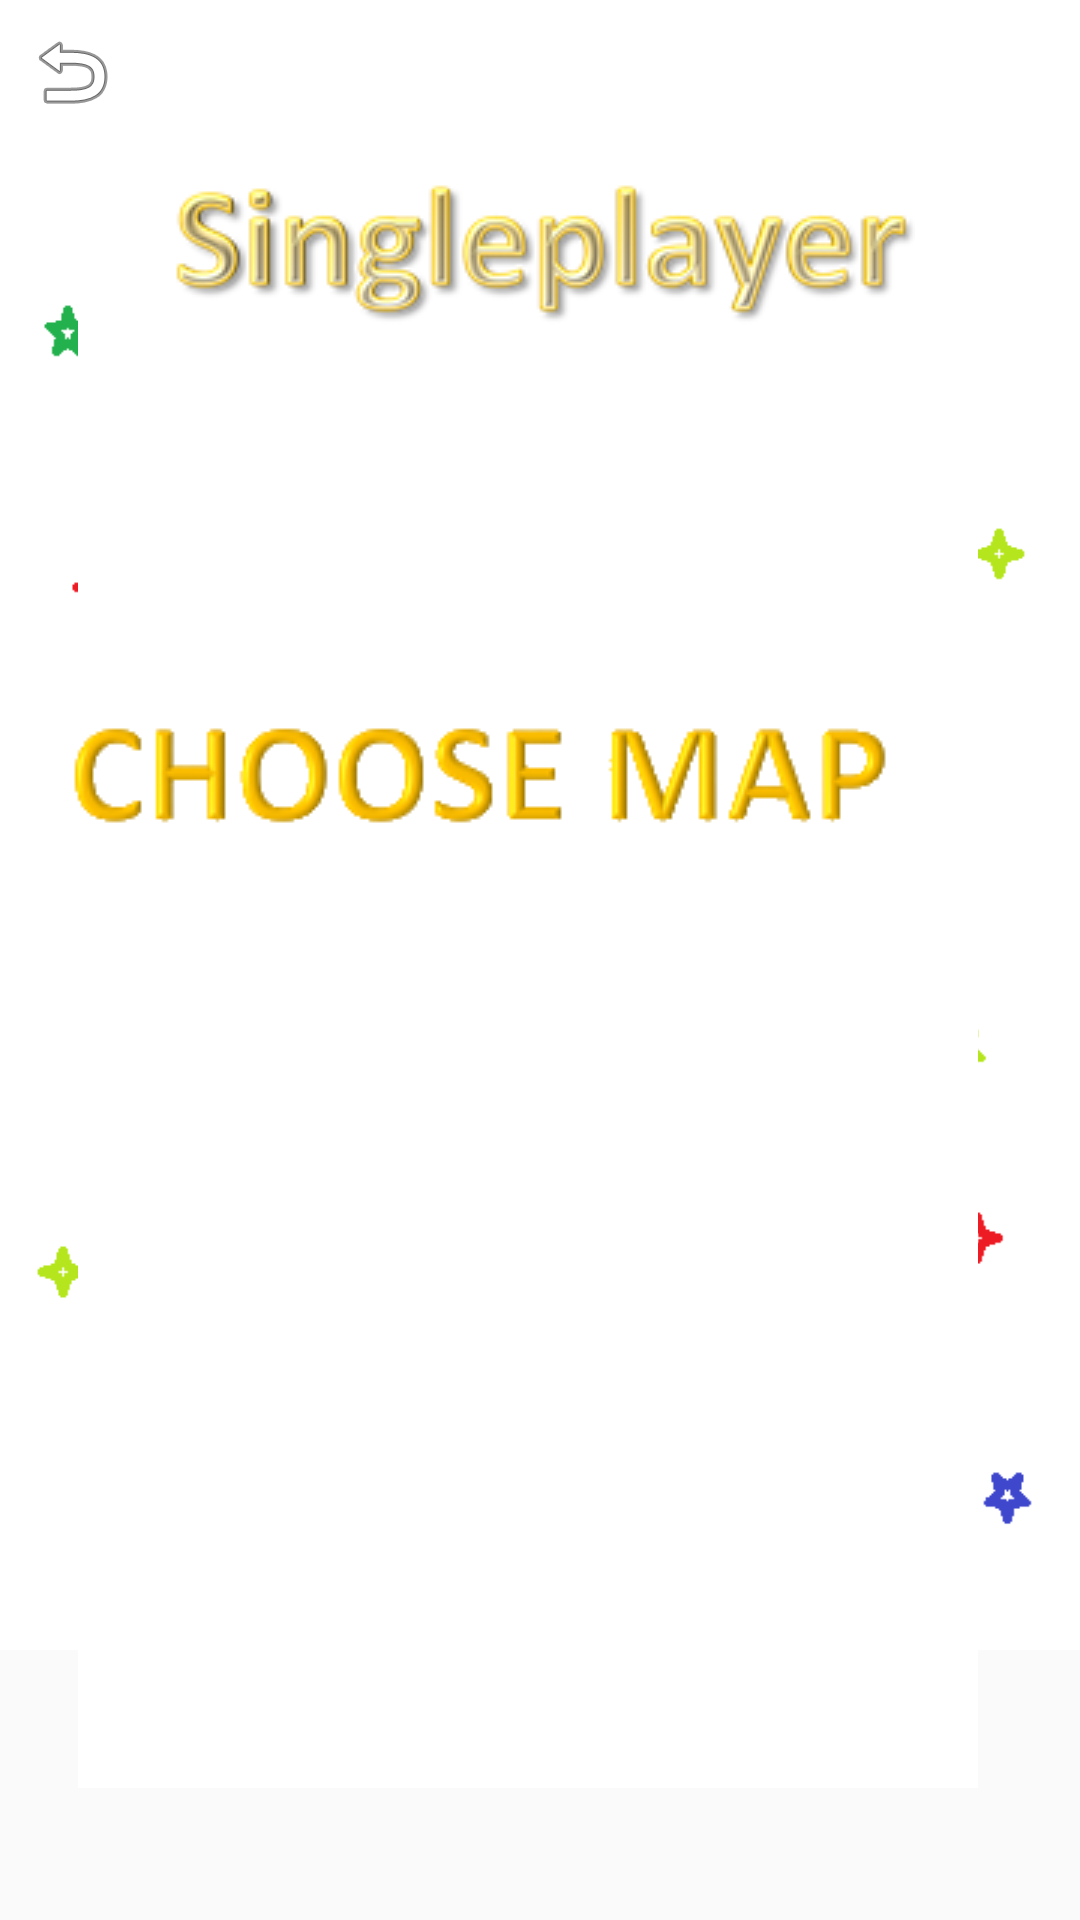

Write the Android layout XML for this screen, with the resource values it uses.
<!-- AndroidManifest.xml: application theme AppTheme -->
<!-- res/layout/activity_campaign.xml -->
<?xml version="1.0" encoding="utf-8"?>
<android.support.constraint.ConstraintLayout xmlns:android="http://schemas.android.com/apk/res/android"
    xmlns:app="http://schemas.android.com/apk/res-auto"
    xmlns:tools="http://schemas.android.com/tools"
    android:layout_width="match_parent"
    android:layout_height="match_parent"
    tools:context=".Campaign">

    <ImageView
        android:id="@+id/imageView"
        android:layout_width="wrap_content"
        android:layout_height="wrap_content"
        android:layout_marginBottom="290dp"
        android:background="@android:color/white"
        app:layout_constraintBottom_toBottomOf="parent"
        app:layout_constraintEnd_toEndOf="parent"
        app:layout_constraintStart_toStartOf="parent"
        app:layout_constraintTop_toTopOf="parent"
        app:srcCompat="@drawable/logopart" />

    <ImageView
        android:id="@+id/imageView2"
        android:layout_width="wrap_content"
        android:layout_height="wrap_content"
        android:layout_marginBottom="130dp"
        app:layout_constraintBottom_toBottomOf="parent"
        app:layout_constraintEnd_toEndOf="parent"
        app:layout_constraintHorizontal_bias="0.0"
        app:layout_constraintStart_toStartOf="parent"
        app:layout_constraintTop_toBottomOf="@+id/imageView"
        app:srcCompat="@drawable/logopart2" />

    <ImageView
        android:id="@+id/imageView3"
        android:layout_width="wrap_content"
        android:layout_height="wrap_content"
        android:layout_marginBottom="45dp"
        app:layout_constraintBottom_toBottomOf="parent"
        app:layout_constraintEnd_toEndOf="parent"
        app:layout_constraintStart_toStartOf="parent"
        app:layout_constraintTop_toBottomOf="@+id/imageView2"
        app:srcCompat="@drawable/logopart3" />

    <android.support.constraint.ConstraintLayout
        android:layout_width="300sp"
        android:layout_height="560dp"
        android:layout_marginEnd="8dp"
        android:layout_marginRight="8dp"
        android:layout_marginBottom="8dp"
        android:background="@color/white"
        app:layout_constraintBottom_toBottomOf="parent"
        app:layout_constraintEnd_toEndOf="parent"
        app:layout_constraintStart_toStartOf="parent"
        app:layout_constraintTop_toTopOf="parent" />

    <ImageView
        android:id="@+id/chooselayout"
        android:layout_width="wrap_content"
        android:layout_height="wrap_content"
        android:layout_marginStart="51dp"
        android:layout_marginLeft="51dp"
        android:layout_marginTop="125dp"
        android:layout_marginEnd="60dp"
        android:layout_marginRight="60dp"
        android:layout_marginBottom="20dp"
        app:layout_constraintBottom_toTopOf="@+id/scrollView2"
        app:layout_constraintEnd_toEndOf="parent"
        app:layout_constraintHorizontal_bias="1.0"
        app:layout_constraintStart_toStartOf="parent"
        app:layout_constraintTop_toBottomOf="@+id/imageView7"
        app:srcCompat="@drawable/cm" />

    <ImageView
        android:id="@+id/imageView7"
        android:layout_width="wrap_content"
        android:layout_height="wrap_content"
        android:layout_marginEnd="67dp"
        android:layout_marginLeft="68dp"
        android:layout_marginRight="67dp"
        android:layout_marginStart="68dp"
        android:layout_marginTop="57dp"
        app:layout_constraintEnd_toEndOf="parent"
        app:layout_constraintStart_toStartOf="parent"
        app:layout_constraintTop_toTopOf="parent"
        app:srcCompat="@drawable/single" />

    <ScrollView
        android:id="@+id/scrollView2"
        android:layout_width="368dp"
        android:layout_height="215dp"
        android:layout_marginStart="8dp"
        android:layout_marginLeft="8dp"
        android:layout_marginTop="20dp"
        android:layout_marginEnd="8dp"
        android:layout_marginRight="8dp"
        app:layout_constraintEnd_toEndOf="parent"
        app:layout_constraintHorizontal_bias="0.0"
        app:layout_constraintStart_toStartOf="parent"
        app:layout_constraintTop_toBottomOf="@+id/chooselayout">

        <LinearLayout
            android:id="@+id/MapChooser"
            android:layout_width="match_parent"
            android:layout_height="wrap_content"
            android:orientation="vertical" />
    </ScrollView>

    <ImageView
        android:id="@+id/rev"
        android:layout_width="wrap_content"
        android:layout_height="wrap_content"
        android:layout_marginStart="8dp"
        android:layout_marginLeft="8dp"
        android:layout_marginTop="8dp"
        app:layout_constraintStart_toStartOf="parent"
        app:layout_constraintTop_toTopOf="parent"
        app:srcCompat="@android:drawable/ic_menu_revert" />

</android.support.constraint.ConstraintLayout>
<!-- resources referenced by this layout -->
<resources>
  <color name="white">#ffffffff</color>
  <!-- drawable cm: png bitmap (drawable-v24, 10208 bytes) -->
  <!-- drawable logopart: png bitmap (drawable-v24, 5493 bytes) -->
  <!-- drawable logopart2: png bitmap (drawable-v24, 5097 bytes) -->
  <!-- drawable logopart3: png bitmap (drawable-v24, 2149 bytes) -->
  <!-- drawable single: png bitmap (drawable-v24, 15622 bytes) -->
  <style name="AppTheme" parent="Theme.AppCompat.DayNight.NoActionBar">
          
          <item name="colorPrimary">@color/colorPrimary</item>
          <item name="colorPrimaryDark">@color/colorPrimaryDark</item>
          <item name="android:windowNoTitle">true</item>
          <item name="colorAccent">@color/colorAccent</item>
      </style>
  <color name="colorPrimary">#3F51B5</color>
  <color name="colorPrimaryDark">#303F9F</color>
  <color name="colorAccent">#FF4081</color>
</resources>
